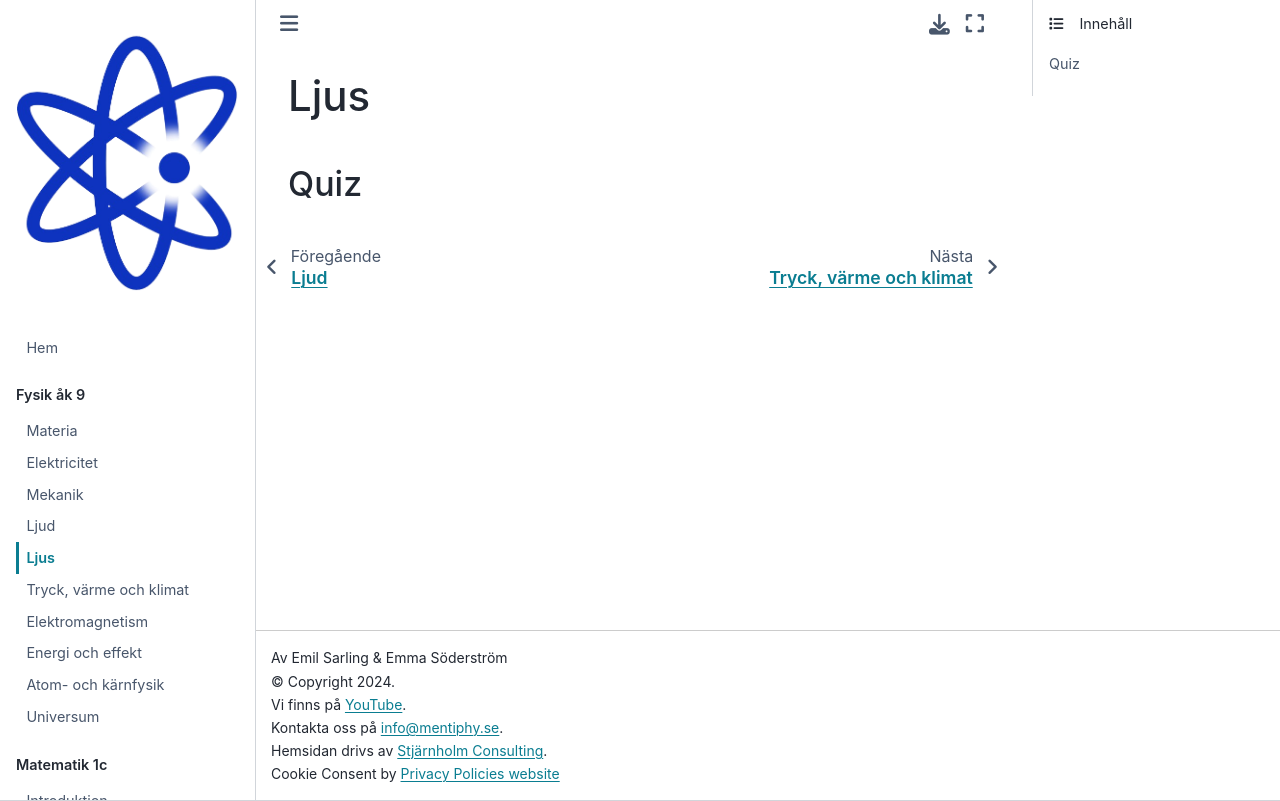

repository: Kladdy/mentiphy · page: kurser/fysik-9/ljus.html · generator: jekyll

---
jupytext:
    formats: md:myst
    text_representation:
        extension: .md
        format_name: myst
kernelspec:
    display_name: Python 3 (ipykernel)
    language: python
    name: python3
---

# Ljus

## Quiz

```{code-cell} ipython3
:tags: [remove-input]
from jupyterquiz import display_quiz
display_quiz("quiz/ljus.json", shuffle_answers=True, shuffle_questions=True)
```
